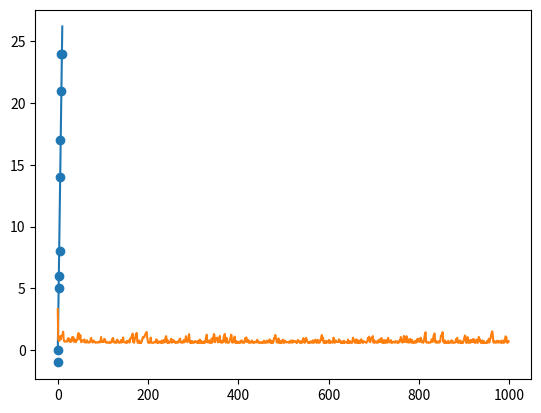

Write the Python code that produced this figure.
# -*- coding: utf-8 -*-
"""
Created on Sun Apr 14 12:26:30 2019

@author: pmaddala
"""

import numpy as np
from enum import Enum
import math
import matplotlib.pyplot as plt
import random

class Cost(Enum):
    MSE = 1
    MAE = 2
    
class Optimizer(Enum):
    SGD = 1
    BATCH_GRAD = 2
    MINI_BATCH_GRAD = 3
    
class Regularization(Enum):
    LASSO = 1
    RIDGE = 2
    
class LinearRegression:
    def __init__(self,x,y,alpha=0.01,cost=Cost.MSE,Lambda=0,optimizer=Optimizer.BATCH_GRAD,regularization=None):
        self.input = x
        t = []
        #Adding dimension X[0]=1, to accomodate bias
        for i in range(len(x)):
            t.append(np.insert(x[i],0,1))
        self.x = np.array(t)  
        self.y = y
        self.alpha = alpha
        self.coef = np.random.random(1+len(x[0]))
        self.cost = cost
        self.errors = []
        self.optimizer = optimizer
        #Regularization parameter
        self.Lambda = Lambda
        self.regularization = regularization
        
    def train(self,iterations=100):
        if self.optimizer == Optimizer.BATCH_GRAD:
            for i in range(iterations):
                #Find error and add it to the list, just for display purposes
                error = self.getError(self.x,self.y)
                self.errors.append(error)
                self.coef = self.coef - self.alpha*self.diff(self.x,self.y)
            
        if self.optimizer == Optimizer.SGD:
            for i in range(iterations):
                error = self.getError(self.x,self.y)
                self.errors.append(error)
                sample = random.randint(0,len(self.x)-1)
                self.coef = self.coef - self.alpha*self.diff(self.x[sample],self.y[sample])
                
    def train_tolerannce(self,e=0.05):
        error = self.getError()
        self.errors.append(error)
        prev = error
        while True:
            self.coef = self.coef - self.alpha*self.diff()
            terr = self.getError()
            self.errors.append(terr)
            if abs(terr-prev)<=e:
                break
            prev = terr
            
        
    def getError(self,x,y):
        if self.cost == Cost.MSE:
            error = 0
            for i in range(len(x)):
                error = error + (y[i]-np.dot(self.coef,x[i]))**2
            return math.sqrt(error)/len(x)
        if self.cost == Cost.MAE:
            error = 0
            for i in range(len(x)):
                error = error + abs(self.y[i]-np.dot(self.coef,self.x[i]))
            return error
                
    def __regularize__(self,weight):
        if self.regularization==None:
            return 0
        if self.regularization==Regularization.LASSO:
            if weight<0:
                return -self.Lambda
            return self.Lambda
        if self.regularization==Regularization.RIDGE:
            return self.Lambda * 2 * weight
        return None
        
    def diff(self,x,y):
        if self.optimizer == Optimizer.BATCH_GRAD:
            tcoef = []
            for c in range(len(self.coef)):
                const = 0
                for i in range(len(x)):
                    const = const +(-2/len(x))* (self.y[i]-np.dot(self.coef,self.x[i]))*(self.x[i][c]) 
                tcoef.append(const + self.__regularize__(self.coef[c]))
            tcoef = np.array(tcoef)
            return tcoef
        
        if self.optimizer == Optimizer.SGD:
            tcoef = []
            for c in range(len(self.coef)):
                const = (-2*x[c])*(y-np.dot(self.coef,x)) + self.__regularize__(self.coef[c])
                tcoef.append(const)
            return np.array(tcoef)
            
            
    def predict(self,x_new):        
        return self.coef*np.insert(x_new,0,1)
        
    def plotInput(self):
        plt.scatter(self.input,self.y)
        plt.plot(np.linspace(0,10,100),self.coef[1]*np.linspace(0,10,100) + self.coef[0])
        
    def plot_errors(self):
        plt.plot(range(len(self.errors)),self.errors)
        
        
if __name__ == '__main__':
    x = []  
    y = []
    for i in range(10):
        x.append([i])
        y.append(3*i-2+np.random.randint(-2,3))
        
    x = np.array(x)
    y = np.array(y)
    l = LinearRegression(x,y,cost=Cost.MSE,Lambda=1,optimizer=Optimizer.SGD,regularization=Regularization.RIDGE)
    #l = LinearRegression(x,y,cost=Cost.MSE,Lambda=0,optimizer=Optimizer.SGD)
    l.train(iterations=1000)
    l.plotInput()
    l.plot_errors()